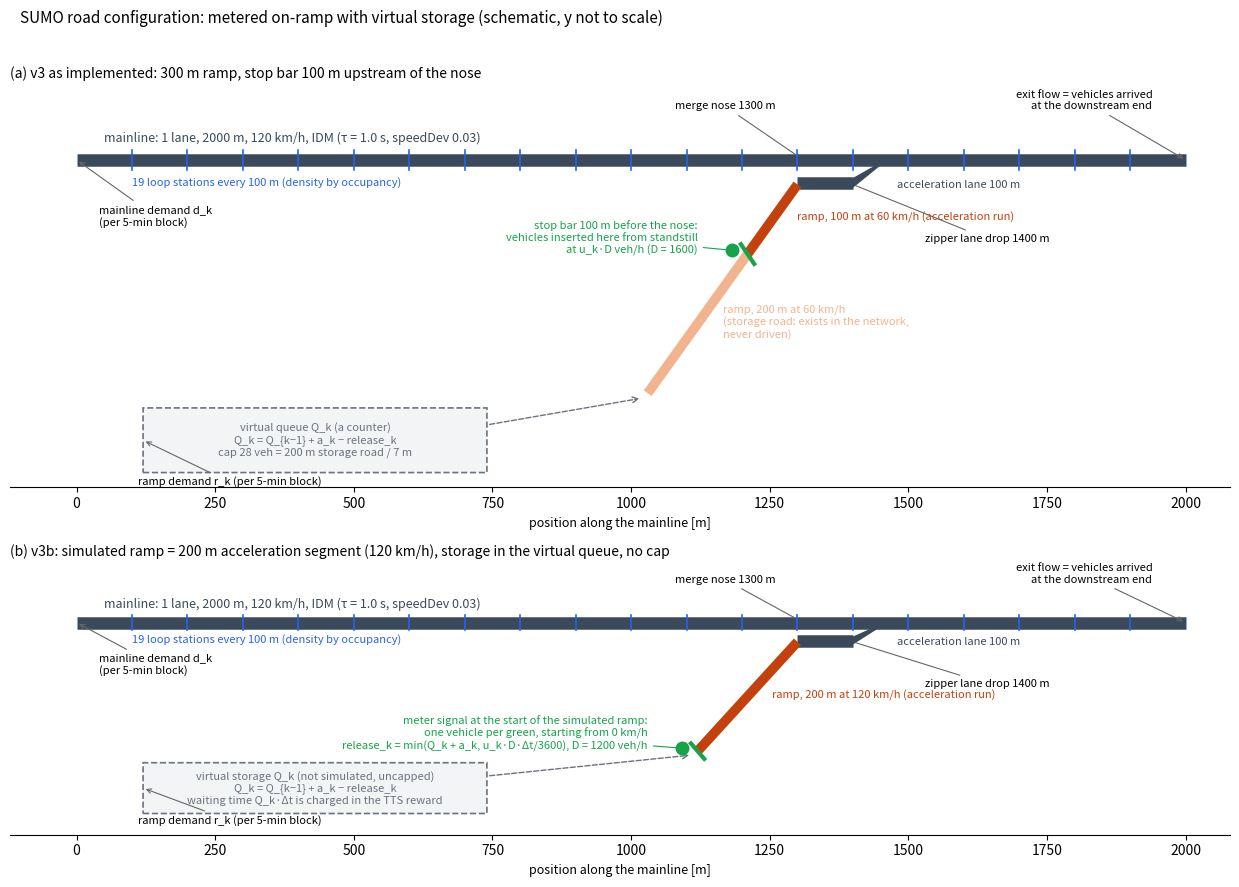

Python code for this plot: (Note: this script raises an exception after producing the figure.)
"""Schematic of the SUMO road configuration (M14): the v3 layout as implemented
(stop bar 100 m before the nose, 200 m of storage road upstream of it) and the
proposed v3b layout (simulated ramp = acceleration segment only, storage in the
virtual queue). Not to scale in y. Usage: python scripts/plot_scenario_layout.py
"""
from __future__ import annotations
import math
import matplotlib
matplotlib.use("Agg")
import matplotlib.pyplot as plt
from matplotlib.patches import FancyBboxPatch, Polygon

OUT = "_progress/figures/m14_ramp_layout_options"
MAIN = "#3b4a5a"; RAMP = "#c2410c"; VIRT = "#6b7280"; DET = "#2563eb"; SIG = "#16a34a"
HW_LEN, NOSE, ACC = 2000.0, 1300.0, 100.0
ANGLE = math.radians(30)


def ramp_pts(start_m: float, end_m: float):
    """Points along the ramp axis; `d` = metres upstream of the nose → (x, y). The ramp is
    drawn steeper than 30° so that its segments and labels stay readable (schematic)."""
    def p(d):
        return NOSE - 0.9 * d, -0.30 - 0.0085 * d
    return p(start_m), p(end_m)


def draw_mainline(ax):
    lw = 9
    ax.plot([0, HW_LEN], [0, 0], color=MAIN, lw=lw, solid_capstyle="butt", zorder=2)
    ax.plot([NOSE, NOSE + ACC], [-0.28, -0.28], color=MAIN, lw=lw, solid_capstyle="butt", zorder=2)
    ax.add_patch(Polygon([[NOSE + ACC, -0.28 - 0.05], [NOSE + ACC, -0.28 + 0.05], [NOSE + ACC + 60, 0.0]],
                         closed=True, color=MAIN, zorder=2))
    for x in range(100, 2000, 100):
        ax.plot([x, x], [-0.12, 0.12], color=DET, lw=1.2, zorder=3)
    ax.text(50, 0.22, "mainline: 1 lane, 2000 m, 120 km/h, IDM (τ = 1.0 s, speedDev 0.03)", fontsize=9, color=MAIN)
    ax.text(100, -0.32, "19 loop stations every 100 m (density by occupancy)", fontsize=8, color=DET)
    ax.annotate("merge nose 1300 m", (NOSE, 0.05), (NOSE - 40, 0.62), fontsize=8, ha="right",
                arrowprops=dict(arrowstyle="-", color="0.4", lw=0.8))
    ax.annotate("zipper lane drop 1400 m", (NOSE + ACC, -0.3), (NOSE + ACC + 130, -1.0), fontsize=8, ha="left",
                arrowprops=dict(arrowstyle="-", color="0.4", lw=0.8))
    ax.text(NOSE + ACC + 80, -0.30, "acceleration lane 100 m", fontsize=8, ha="left", va="center", color=MAIN)
    ax.annotate("exit flow = vehicles arrived\nat the downstream end", (HW_LEN, 0.0), (HW_LEN - 60, 0.62),
                fontsize=8, ha="right", arrowprops=dict(arrowstyle="->", color="0.4", lw=0.8))
    ax.annotate("mainline demand d_k\n(per 5-min block)", (0, 0.0), (40, -0.8), fontsize=8, ha="left",
                arrowprops=dict(arrowstyle="->", color="0.4", lw=0.8))


def draw_ramp_segment(ax, d_from, d_to, color, label, lw=7):
    (x0, y0), (x1, y1) = ramp_pts(d_from, d_to)
    ax.plot([x0, x1], [y0, y1], color=color, lw=lw, solid_capstyle="butt", zorder=2)
    xm, ym = (x0 + x1) / 2, (y0 + y1) / 2
    ax.text(xm + 45, ym + 0.02, label, fontsize=8, ha="left", va="center", color=color)


def draw_signal(ax, d, text):
    (x, y), _ = ramp_pts(d, d)
    ax.plot([x - 12, x + 12], [y + 0.12, y - 0.12], color=SIG, lw=3, zorder=4)  # stop bar across the ramp
    ax.plot(x - 28, y + 0.05, marker="o", color=SIG, ms=9, zorder=4)                # signal head
    ax.annotate(text, (x - 34, y + 0.05), (x - 90, y - 0.02), fontsize=8, ha="right", va="bottom", color=SIG,
                arrowprops=dict(arrowstyle="-", color=SIG, lw=0.8))


def draw_virtual_box(ax, d_anchor, text):
    (xa, ya), _ = ramp_pts(d_anchor, d_anchor)
    x0, y0, w, h = 120, ya - 0.95, 620, 0.75
    ax.add_patch(FancyBboxPatch((x0, y0), w, h, boxstyle="round,pad=0.02", fc="#f3f4f6", ec=VIRT, ls="--", lw=1.2, zorder=1))
    ax.text(x0 + w / 2, y0 + h / 2, text, fontsize=8, ha="center", va="center", color=VIRT)
    ax.annotate("", (xa - 10, ya - 0.06), (x0 + w, y0 + h * 0.75), arrowprops=dict(arrowstyle="->", color=VIRT, lw=1.0, ls="--"))
    ax.annotate("ramp demand r_k (per 5-min block)", (x0, y0 + h / 2), (x0 - 10, y0 + h / 2 - 0.55), fontsize=8, ha="left",
                arrowprops=dict(arrowstyle="->", color="0.4", lw=0.8))


def panel_v3(ax):
    ax.set_title("(a) v3 as implemented: 300 m ramp, stop bar 100 m upstream of the nose", loc="left", fontsize=10)
    draw_mainline(ax)
    draw_ramp_segment(ax, 100, 0, RAMP, "ramp, 100 m at 60 km/h (acceleration run)")
    draw_ramp_segment(ax, 300, 100, "#f2b48e", "ramp, 200 m at 60 km/h\n(storage road: exists in the network,\nnever driven)")
    draw_signal(ax, 100, "stop bar 100 m before the nose:\nvehicles inserted here from standstill\nat u_k·D veh/h (D = 1600)")
    draw_virtual_box(ax, 300, "virtual queue Q_k (a counter)\nQ_k = Q_{k−1} + a_k − release_k\ncap 28 veh = 200 m storage road / 7 m")


def panel_v3b(ax):
    ax.set_title("(b) v3b: simulated ramp = 200 m acceleration segment (120 km/h), storage in the virtual queue, no cap",
                 loc="left", fontsize=10)
    draw_mainline(ax)
    draw_ramp_segment(ax, 200, 0, RAMP, "ramp, 200 m at 120 km/h (acceleration run)")
    draw_signal(ax, 200, "meter signal at the start of the simulated ramp:\none vehicle per green, starting from 0 km/h\nrelease_k = min(Q_k + a_k, u_k·D·Δt/3600), D = 1200 veh/h")
    draw_virtual_box(ax, 200, "virtual storage Q_k (not simulated, uncapped)\nQ_k = Q_{k−1} + a_k − release_k\nwaiting time Q_k·Δt is charged in the TTS reward")


def panel_final(ax):
    """v3b as configured (configs/sumo/scenario_v3b.yaml): the study scenario."""
    ax.set_title("Scenario v3b (final): 2000 m single-lane mainline, metered on-ramp at 1300 m, virtual ramp storage",
                 loc="left", fontsize=10)
    draw_mainline(ax)
    draw_ramp_segment(ax, 200, 0, RAMP, "ramp, 200 m at 120 km/h (acceleration run,\n≈ 100 km/h at the nose; + 100 m acceleration lane)")
    draw_signal(ax, 200, "meter signal (stop bar) at the start of the simulated ramp:\none vehicle per green, inserted from 0 km/h\nrelease_k = min(Q_k + a_k, u_k·D·Δt/3600), D = 1200 veh/h\nu_k ∈ [0, 1] = the policy's action, held for Δt = 30 s")
    draw_virtual_box(ax, 200, "virtual storage Q_k (not simulated, no cap)\nQ_k = Q_{k−1} + a_k − release_k\ncharged in the TTS reward every step (Q_k·Δt);\nno end-of-hour charge (terminal_queue_weight 0)")
    # merge station detail: two loops at 1300 m, through-lane density only
    ax.plot([NOSE, NOSE], [-0.28 - 0.12, -0.28 + 0.12], color=DET, lw=1.2, zorder=3)
    ax.annotate("station 12 at the merge nose has two loops;\ndensity = through lane only (v3b),\nthe acceleration-lane loop is ignored",
                (NOSE + 5, -0.40), (NOSE + 60, -2.25), fontsize=8, ha="left", color=DET,
                arrowprops=dict(arrowstyle="->", color=DET, lw=0.8))
    ax.text(NOSE + 60, -2.75, "density per station: occupancy × 1000 / 5 m, clipped at 143 veh/km\nTTS_k = (N_k + Q_k + P_k)·Δt = (offered − served)·Δt by conservation",
            fontsize=8, ha="left", va="top", color="0.25")


def main_final():
    fig, ax = plt.subplots(1, 1, figsize=(12.5, 6.4))
    panel_final(ax)
    ax.set_xlim(-120, HW_LEN + 80); ax.set_ylim(-3.3, 1.1)
    ax.set_yticks([]); ax.set_xlabel("position along the mainline [m]", fontsize=9)
    for sp in ("left", "right", "top"): ax.spines[sp].set_visible(False)
    fig.tight_layout()
    out = "_progress/figures/m14_v3b_road_layout"
    fig.savefig(out + ".png", dpi=170); fig.savefig(out + ".pdf")
    print("wrote", out + ".png")


def main():
    fig, axes = plt.subplots(2, 1, figsize=(12.5, 9.0), gridspec_kw=dict(height_ratios=[4.9, 3.3]))
    for ax, fn, ylo in zip(axes, (panel_v3, panel_v3b), (-4.0, -3.3)):
        fn(ax)
        ax.set_xlim(-120, HW_LEN + 80); ax.set_ylim(ylo, 0.9)
        ax.set_yticks([]); ax.set_xlabel("position along the mainline [m]", fontsize=9)
        for s in ("left", "right", "top"): ax.spines[s].set_visible(False)
    fig.suptitle("SUMO road configuration: metered on-ramp with virtual storage (schematic, y not to scale)",
                 fontsize=11, x=0.02, ha="left")
    fig.tight_layout(rect=(0, 0, 1, 0.97))
    fig.savefig(OUT + ".png", dpi=170); fig.savefig(OUT + ".pdf")
    print("wrote", OUT + ".png")


if __name__ == "__main__":
    import sys
    main_final() if "--final" in sys.argv else main()
